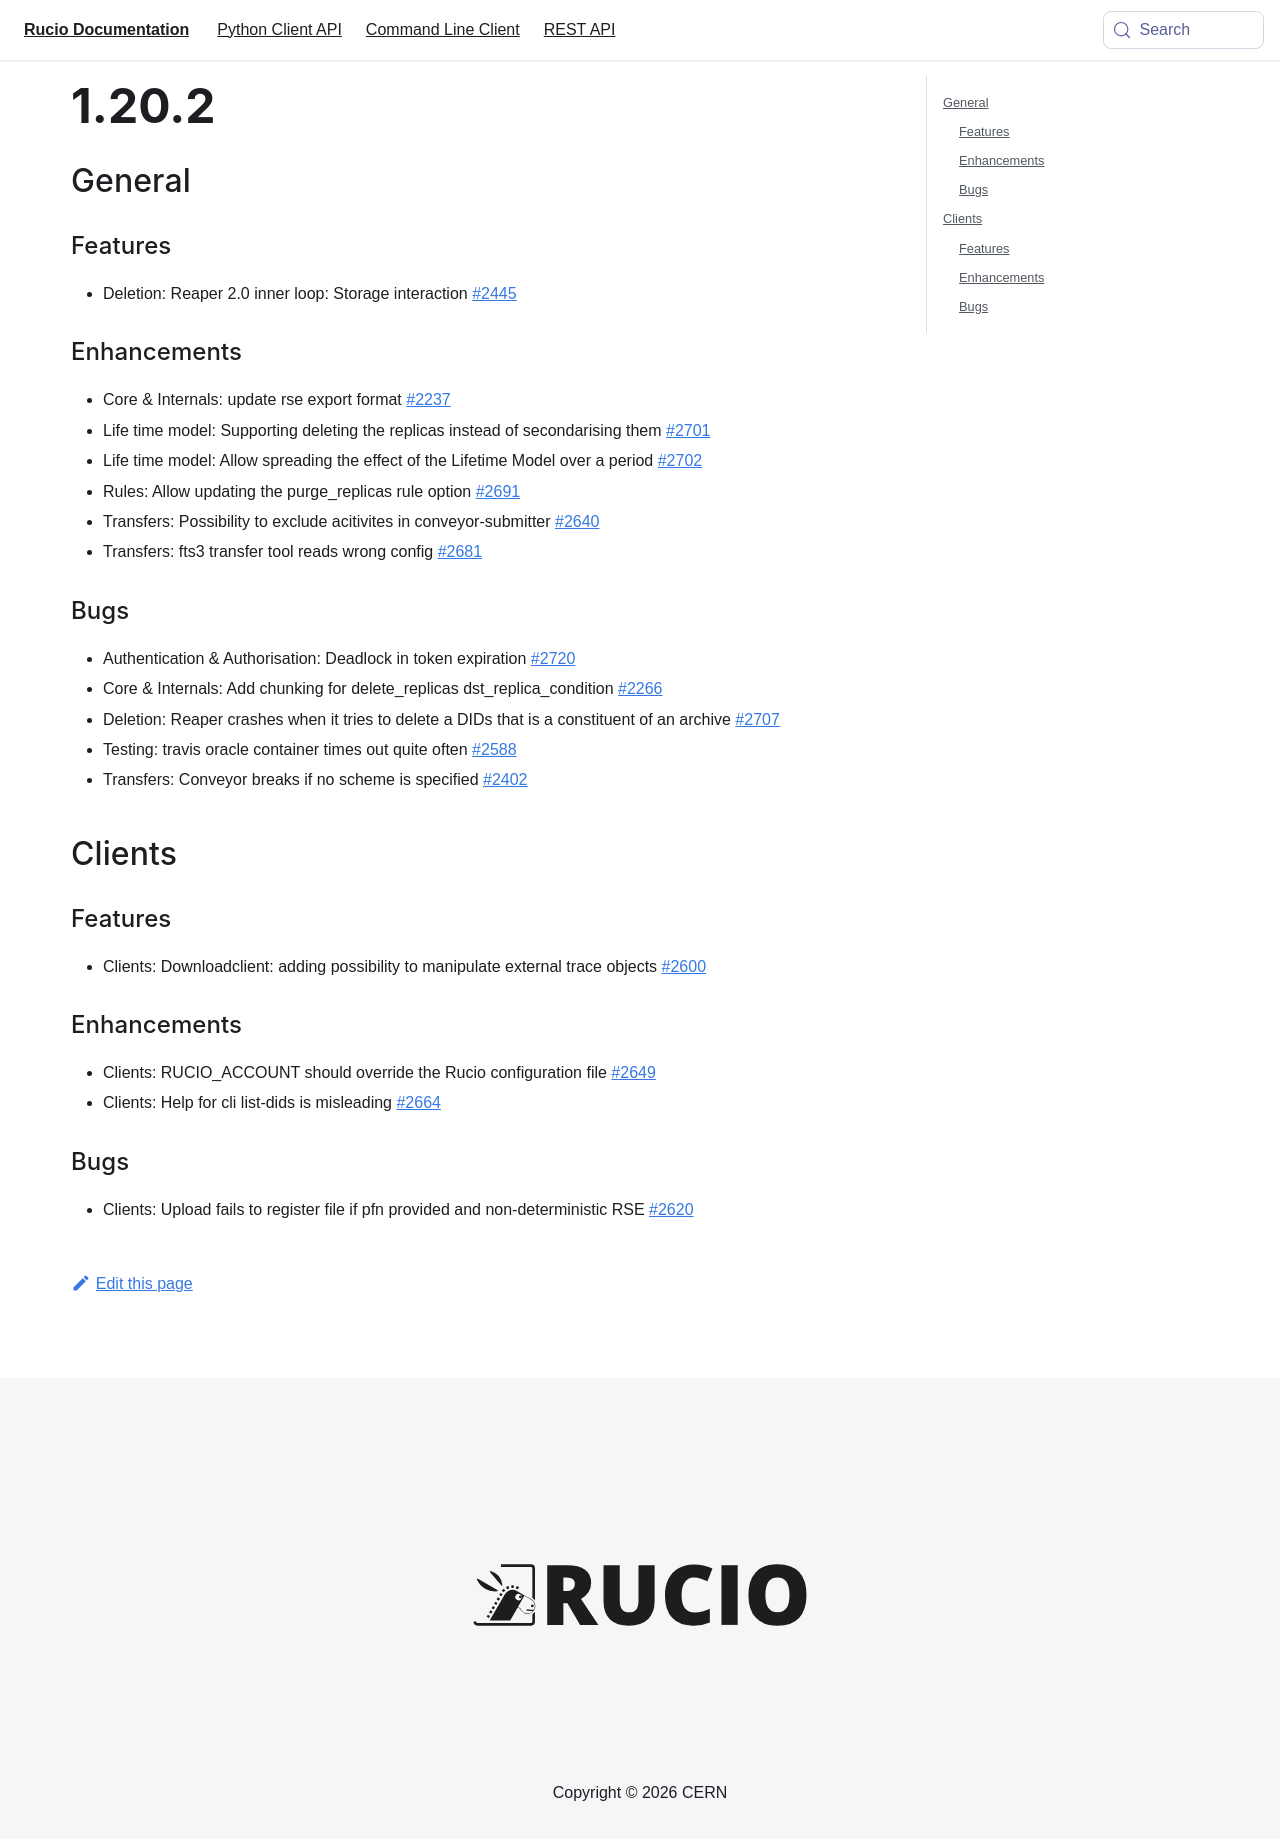

repository: rucio/documentation · page: release-notes/1.20.2/index.html · generator: mkdocs

---
id: 1.20.2
title: 1.20.2
sidebar_label: 1.20.2
---


## General

### \#\# Features

-   Deletion: Reaper 2.0 inner loop: Storage interaction \#2445

### Enhancements

-   Core & Internals: update rse export format \#2237
-   Life time model: Supporting deleting the replicas instead of
    secondarising them \#2701
-   Life time model: Allow spreading the effect of the Lifetime Model
    over a period \#2702
-   Rules: Allow updating the purge_replicas rule option \#2691
-   Transfers: Possibility to exclude acitivites in conveyor-submitter
    \#2640
-   Transfers: fts3 transfer tool reads wrong config \#2681

### Bugs

-   Authentication & Authorisation: Deadlock in token expiration \#2720
-   Core & Internals: Add chunking for delete_replicas
    dst_replica_condition \#2266
-   Deletion: Reaper crashes when it tries to delete a DIDs that is a
    constituent of an archive \#2707
-   Testing: travis oracle container times out quite often \#2588
-   Transfers: Conveyor breaks if no scheme is specified \#2402

## Clients

## Features

-   Clients: Downloadclient: adding possibility to manipulate external
    trace objects \#2600

## Enhancements

-   Clients: RUCIO_ACCOUNT should override the Rucio configuration file
    \#2649
-   Clients: Help for cli list-dids is misleading \#2664

## Bugs

-   Clients: Upload fails to register file if pfn provided and
    non-deterministic RSE \#2620
